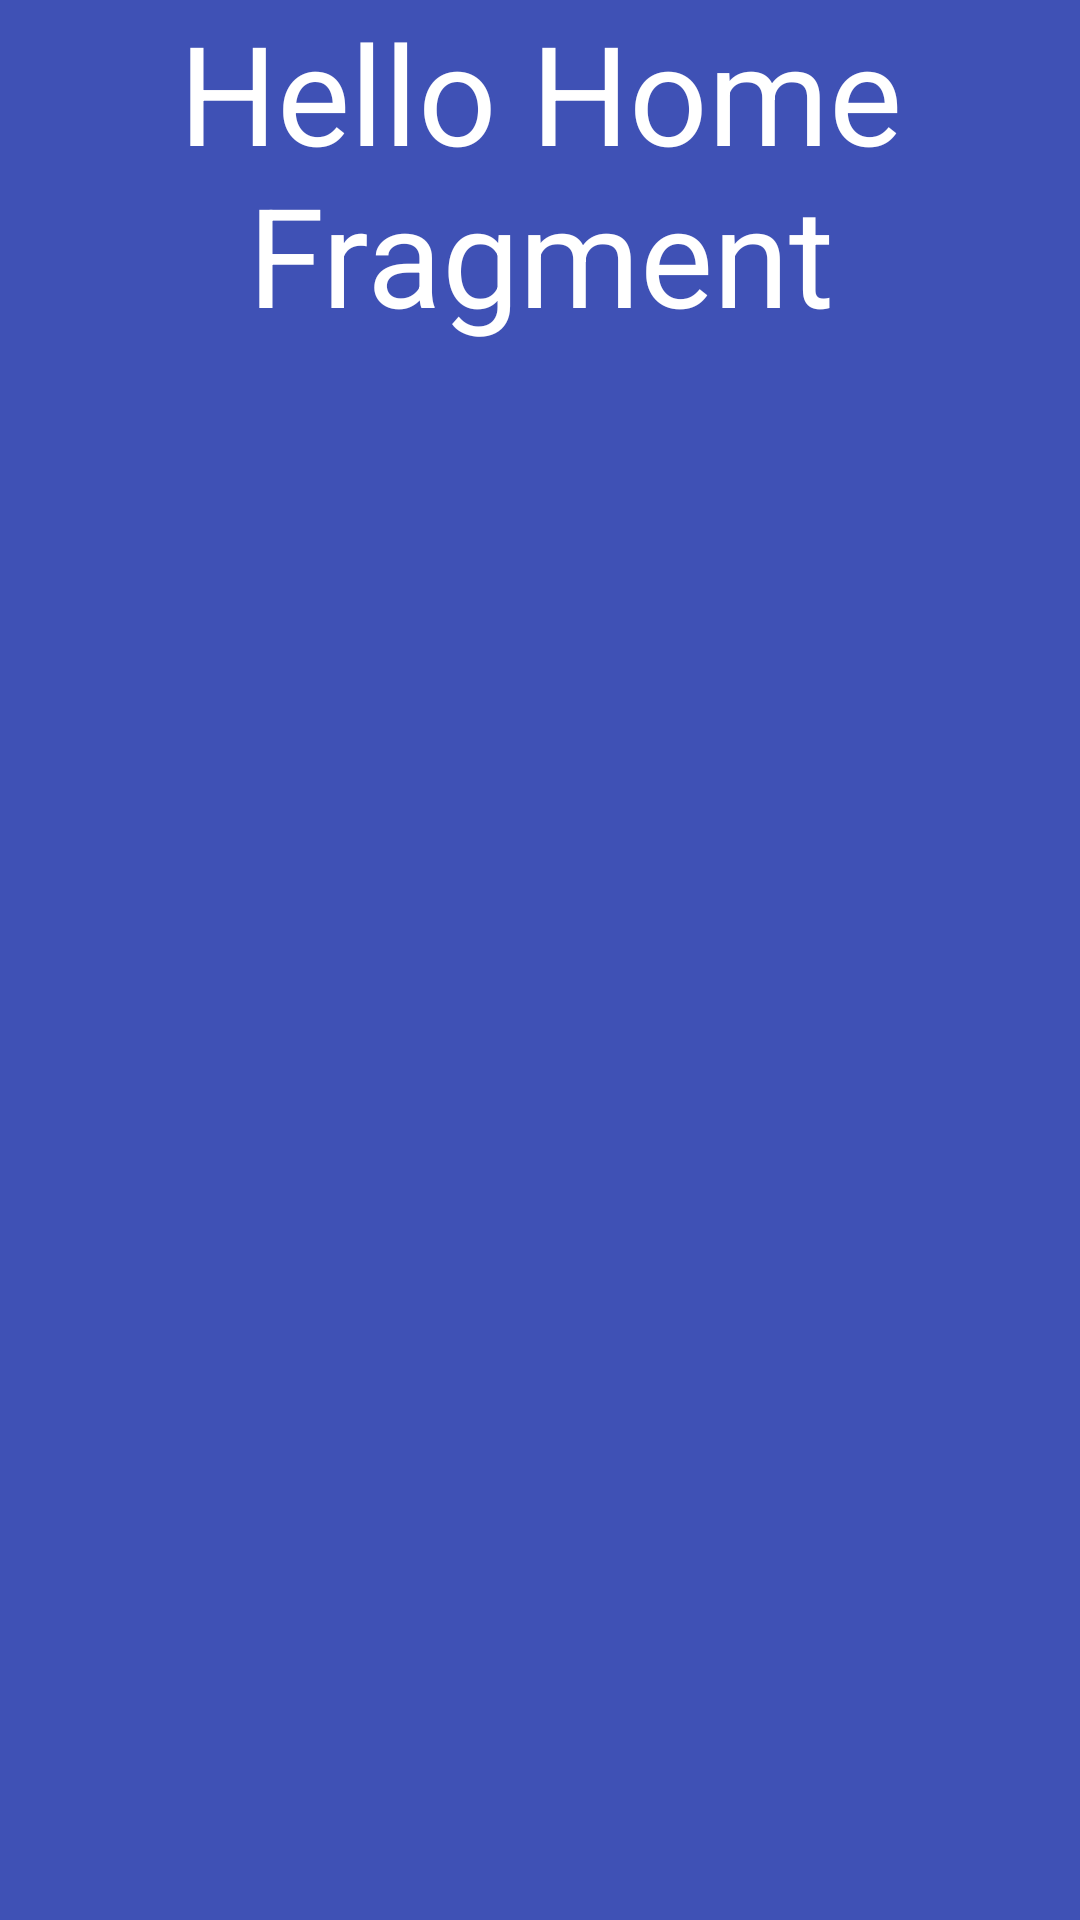

Reconstruct the res/layout file that produces this screen, plus the resources it refers to.
<!-- AndroidManifest.xml: application theme Theme.NAV_PROJ -->
<!-- res/layout/fragment_home.xml -->
<?xml version="1.0" encoding="utf-8"?>
<LinearLayout xmlns:android="http://schemas.android.com/apk/res/android"
    xmlns:tools="http://schemas.android.com/tools"
    android:layout_width="match_parent"
    android:layout_height="match_parent"
    android:background="#3F51B5"
    android:gravity="center"
    tools:context=".HomeFragment">

    
    <TextView
        android:layout_width="match_parent"
        android:layout_height="match_parent"
        android:text="Hello Home Fragment"
        android:textAlignment="center"
        android:textSize="46dp"
        android:textColor="#fff"/>

</LinearLayout>
<!-- resources referenced by this layout -->
<resources>
  <style name="Theme.NAV_PROJ" parent="Theme.MaterialComponents.DayNight.NoActionBar">
          
          <item name="colorPrimary">@color/purple_500</item>
          <item name="colorPrimaryVariant">@color/purple_700</item>
          <item name="colorOnPrimary">@color/white</item>
          
          <item name="colorSecondary">@color/teal_200</item>
          <item name="colorSecondaryVariant">@color/teal_700</item>
          <item name="colorOnSecondary">@color/black</item>
          
          <item name="android:statusBarColor">?attr/colorPrimaryVariant</item>
          
      </style>
  <!-- not gathered from this repository: default colours our renderer supplied (Android Studio template values) -->
  <color name="purple_500">#FF6200EE</color>
  <color name="purple_700">#FF3700B3</color>
  <color name="teal_200">#FF03DAC5</color>
  <color name="teal_700">#FF018786</color>
  <color name="black">#FF000000</color>
  <color name="white">#FFFFFFFF</color>
</resources>
